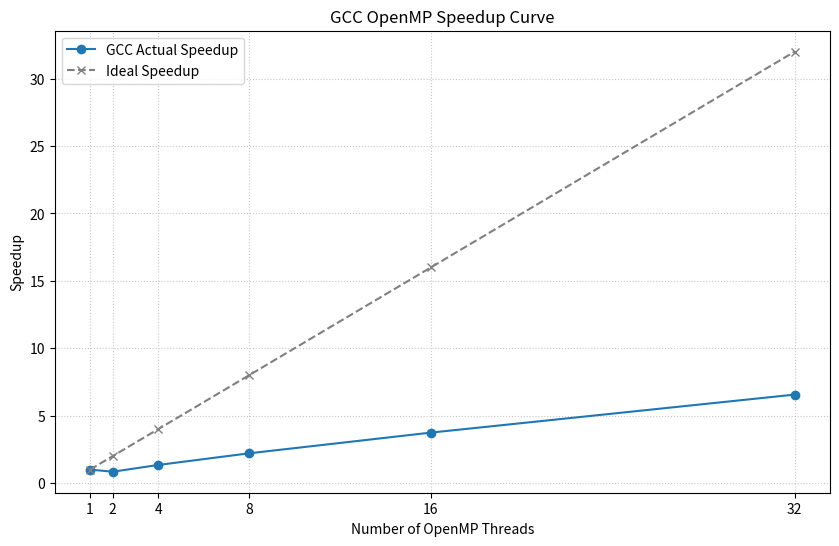
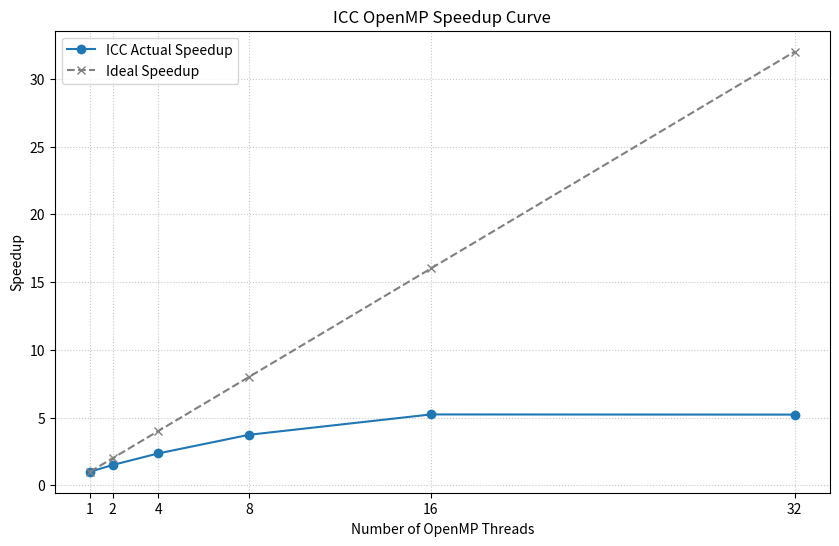
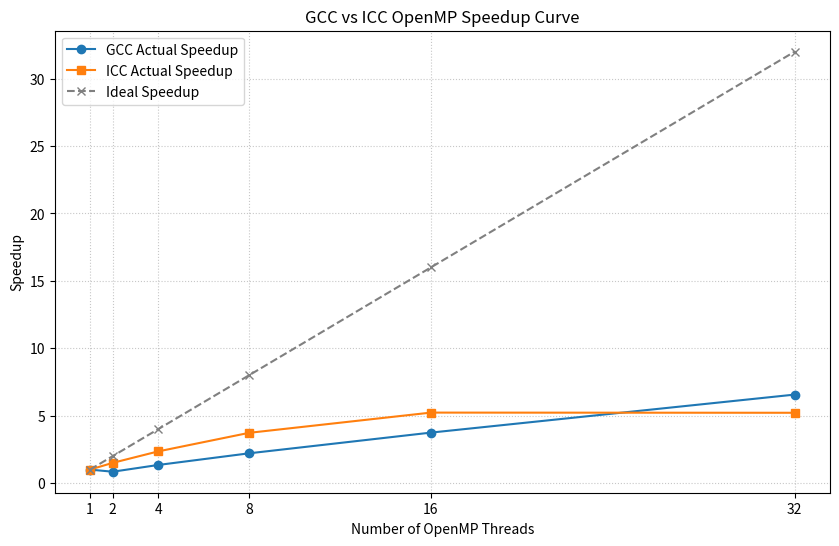

Source code (Python) for these figures, in order:
import matplotlib.pyplot as plt
import numpy as np # numpy 通常与 matplotlib 一起使用，尤其是在处理数值数据时

# --- GCC 数据 (从您提供的表格中获取) ---
gcc_threads = np.array([1, 2, 4, 8, 16, 32])
gcc_speedup = np.array([1.000, 0.842, 1.343, 2.208, 3.744, 6.563])

# --- ICC 数据 (从您提供的表格中获取) ---
icc_threads = np.array([1, 2, 4, 8, 16, 32])
icc_speedup = np.array([1.000, 1.500, 2.350, 3.727, 5.228, 5.215])

# --- 绘图函数 ---
def plot_speedup_curve(threads, speedup_data, compiler_name, filename_suffix):
    """
    绘制加速比曲线图。

    参数:
        threads (np.array): 线程数数组。
        speedup_data (np.array): 对应的加速比数组。
        compiler_name (str): 编译器名称 (例如 "GCC", "ICC")。
        filename_suffix (str): 保存图片时的文件名后缀 (例如 "gcc", "icc")。
    """
    plt.figure(figsize=(10, 6)) # 设置图片大小
    
    # 绘制实际的加速比曲线
    plt.plot(threads, speedup_data, marker='o', linestyle='-', label=f'{compiler_name} Actual Speedup')
    
    # 绘制理想的线性加速比曲线 (作为参考)
    plt.plot(threads, threads, marker='x', linestyle='--', color='gray', label='Ideal Speedup')
    
    plt.title(f'{compiler_name} OpenMP Speedup Curve')
    plt.xlabel('Number of OpenMP Threads')
    plt.ylabel('Speedup')
    
    # 设置 x 轴刻度为实际的线程数，避免出现非整数的线程数
    plt.xticks(threads)
    # 可以根据需要调整 y 轴的范围，例如：
    # plt.ylim(0, max(np.max(speedup_data), np.max(threads)) + 1)
    plt.grid(True, linestyle=':', alpha=0.7) # 添加网格线
    plt.legend() # 显示图例
    
    # 保存图表
    output_filename = f'speedup_curve_{filename_suffix}.png'
    plt.savefig(output_filename)
    print(f"图表已保存为: {output_filename}")
    
    plt.show() # 显示图表

# --- 为 GCC 绘制图表 ---
plot_speedup_curve(gcc_threads, gcc_speedup, "GCC", "gcc")

# --- 为 ICC 绘制图表 ---
plot_speedup_curve(icc_threads, icc_speedup, "ICC", "icc")

# --- 如果您想将 GCC 和 ICC 的结果绘制在同一个图表中进行比较 ---
def plot_combined_speedup_curve(gcc_threads, gcc_speedup, icc_threads, icc_speedup, filename_suffix="combined"):
    """
    在同一个图表中绘制 GCC 和 ICC 的加速比曲线。
    """
    plt.figure(figsize=(10, 6))
    
    # GCC
    plt.plot(gcc_threads, gcc_speedup, marker='o', linestyle='-', label='GCC Actual Speedup')
    # ICC
    plt.plot(icc_threads, icc_speedup, marker='s', linestyle='-', label='ICC Actual Speedup')
    
    # 理想加速比 (以最长的线程数序列为准，这里假设它们相同)
    plt.plot(gcc_threads, gcc_threads, marker='x', linestyle='--', color='gray', label='Ideal Speedup')
    
    plt.title('GCC vs ICC OpenMP Speedup Curve')
    plt.xlabel('Number of OpenMP Threads')
    plt.ylabel('Speedup')
    
    # 确保所有线程数都显示在 x 轴上
    all_threads = np.unique(np.concatenate((gcc_threads, icc_threads)))
    plt.xticks(all_threads)
    
    plt.grid(True, linestyle=':', alpha=0.7)
    plt.legend()
    
    output_filename = f'speedup_curve_{filename_suffix}.png'
    plt.savefig(output_filename)
    print(f"组合图表已保存为: {output_filename}")
    
    plt.show()

# 调用组合绘图函数 (可选)
plot_combined_speedup_curve(gcc_threads, gcc_speedup, icc_threads, icc_speedup)

print("\n绘图完成。请检查生成的 .png 文件。")
